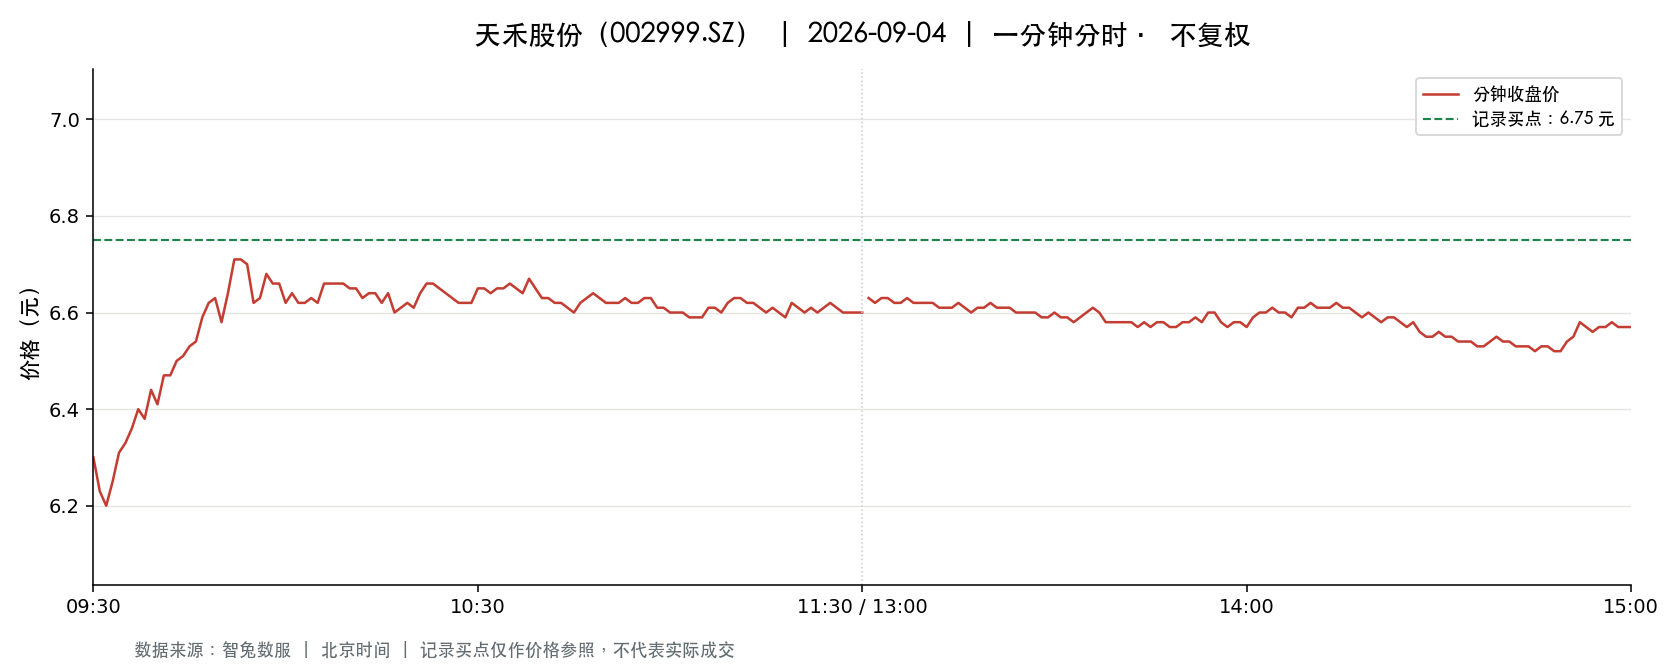

Values plotted in this chart, from the file beside it:
t, o, h, l, c, v, a, pc, sf
2026-09-04 09:30:00, 6.3, 6.3, 6.3, 6.3, 9996, 6297480, 6.6, 0.0
2026-09-04 09:31:00, 6.3, 6.33, 6.2, 6.23, 31550, 19750577, 6.3, 0.0
2026-09-04 09:32:00, 6.22, 6.22, 6.11, 6.2, 21616, 13353538, 6.23, 0.0
2026-09-04 09:33:00, 6.21, 6.26, 6.2, 6.25, 10336, 6436578, 6.2, 0.0
2026-09-04 09:34:00, 6.24, 6.32, 6.24, 6.31, 10434, 6556000, 6.25, 0.0
2026-09-04 09:35:00, 6.3, 6.34, 6.3, 6.33, 7079, 4481724, 6.31, 0.0
2026-09-04 09:36:00, 6.32, 6.37, 6.32, 6.36, 6780, 4293388, 6.33, 0.0
2026-09-04 09:37:00, 6.37, 6.4, 6.34, 6.4, 7307, 4644665, 6.36, 0.0
2026-09-04 09:38:00, 6.4, 6.42, 6.38, 6.38, 6826, 4365439, 6.4, 0.0
2026-09-04 09:39:00, 6.39, 6.44, 6.38, 6.44, 4607, 2955917, 6.38, 0.0
2026-09-04 09:40:00, 6.43, 6.45, 6.41, 6.41, 5348, 3438508, 6.44, 0.0
2026-09-04 09:41:00, 6.42, 6.5, 6.41, 6.47, 16200, 10473137, 6.41, 0.0
2026-09-04 09:42:00, 6.48, 6.49, 6.46, 6.47, 5061, 3276459, 6.47, 0.0
2026-09-04 09:43:00, 6.47, 6.51, 6.47, 6.5, 4679, 3037508, 6.47, 0.0
2026-09-04 09:44:00, 6.5, 6.54, 6.49, 6.51, 6471, 4215978, 6.5, 0.0
2026-09-04 09:45:00, 6.52, 6.55, 6.5, 6.53, 4542, 2960698, 6.51, 0.0
2026-09-04 09:46:00, 6.57, 6.57, 6.53, 6.54, 6806, 4456654, 6.53, 0.0
2026-09-04 09:47:00, 6.55, 6.62, 6.55, 6.59, 8951, 5891088, 6.54, 0.0
2026-09-04 09:48:00, 6.59, 6.62, 6.59, 6.62, 8005, 5281154, 6.59, 0.0
2026-09-04 09:49:00, 6.6, 6.65, 6.6, 6.63, 3942, 2614639, 6.62, 0.0
2026-09-04 09:50:00, 6.63, 6.63, 6.54, 6.58, 5051, 3324595, 6.63, 0.0
2026-09-04 09:51:00, 6.58, 6.64, 6.56, 6.64, 7668, 5061133, 6.58, 0.0
2026-09-04 09:52:00, 6.64, 6.74, 6.64, 6.71, 15948, 10666527, 6.64, 0.0
2026-09-04 09:53:00, 6.71, 6.72, 6.69, 6.71, 7213, 4836980, 6.71, 0.0
2026-09-04 09:54:00, 6.7, 6.71, 6.69, 6.7, 6974, 4672407, 6.71, 0.0
2026-09-04 09:55:00, 6.7, 6.7, 6.61, 6.62, 8061, 5352393, 6.7, 0.0
2026-09-04 09:56:00, 6.62, 6.65, 6.62, 6.63, 1932, 1281182, 6.62, 0.0
2026-09-04 09:57:00, 6.63, 6.68, 6.63, 6.68, 1629, 1086321, 6.63, 0.0
2026-09-04 09:58:00, 6.67, 6.68, 6.65, 6.66, 3574, 2381847, 6.68, 0.0
2026-09-04 09:59:00, 6.65, 6.66, 6.65, 6.66, 1327, 882949, 6.66, 0.0
2026-09-04 10:00:00, 6.66, 6.71, 6.62, 6.62, 7413, 4938568, 6.66, 0.0
2026-09-04 10:01:00, 6.62, 6.67, 6.62, 6.64, 6489, 4308635, 6.62, 0.0
2026-09-04 10:02:00, 6.63, 6.67, 6.62, 6.62, 7020, 4659699, 6.64, 0.0
2026-09-04 10:03:00, 6.61, 6.64, 6.6, 6.62, 7820, 5171235, 6.62, 0.0
2026-09-04 10:04:00, 6.63, 6.64, 6.62, 6.63, 2082, 1379307, 6.62, 0.0
2026-09-04 10:05:00, 6.63, 6.65, 6.62, 6.62, 1693, 1123891, 6.63, 0.0
2026-09-04 10:06:00, 6.64, 6.66, 6.63, 6.66, 2398, 1593630, 6.62, 0.0
2026-09-04 10:07:00, 6.66, 6.66, 6.63, 6.66, 3258, 2165046, 6.66, 0.0
2026-09-04 10:08:00, 6.66, 6.66, 6.65, 6.66, 1671, 1112380, 6.66, 0.0
2026-09-04 10:09:00, 6.68, 6.69, 6.66, 6.66, 2620, 1747297, 6.66, 0.0
2026-09-04 10:10:00, 6.66, 6.68, 6.65, 6.65, 2411, 1606589, 6.66, 0.0
2026-09-04 10:11:00, 6.65, 6.68, 6.65, 6.65, 7962, 5306366, 6.65, 0.0
2026-09-04 10:12:00, 6.65, 6.65, 6.63, 6.63, 1531, 1016437, 6.65, 0.0
2026-09-04 10:13:00, 6.62, 6.64, 6.62, 6.64, 2683, 1777657, 6.63, 0.0
2026-09-04 10:14:00, 6.64, 6.64, 6.61, 6.64, 3357, 2224478, 6.64, 0.0
2026-09-04 10:15:00, 6.64, 6.64, 6.62, 6.62, 652.0, 432341, 6.64, 0.0
2026-09-04 10:16:00, 6.62, 6.64, 6.62, 6.64, 2427, 1608195, 6.62, 0.0
2026-09-04 10:17:00, 6.64, 6.64, 6.6, 6.6, 2364, 1562612, 6.64, 0.0
2026-09-04 10:18:00, 6.6, 6.63, 6.6, 6.61, 2809, 1857466, 6.6, 0.0
2026-09-04 10:19:00, 6.6, 6.62, 6.6, 6.62, 1518, 1003942, 6.61, 0.0
2026-09-04 10:20:00, 6.62, 6.62, 6.61, 6.61, 2024, 1338354, 6.62, 0.0
2026-09-04 10:21:00, 6.61, 6.65, 6.61, 6.64, 3879, 2571923, 6.61, 0.0
2026-09-04 10:22:00, 6.64, 6.66, 6.64, 6.66, 4436, 2948472, 6.64, 0.0
2026-09-04 10:23:00, 6.65, 6.68, 6.65, 6.66, 7424, 4945769, 6.66, 0.0
2026-09-04 10:24:00, 6.66, 6.66, 6.64, 6.65, 1149, 764543, 6.66, 0.0
2026-09-04 10:25:00, 6.64, 6.65, 6.59, 6.64, 1322, 876139, 6.65, 0.0
2026-09-04 10:26:00, 6.64, 6.65, 6.63, 6.63, 1590, 1055693, 6.64, 0.0
2026-09-04 10:27:00, 6.63, 6.64, 6.62, 6.62, 1309, 867945, 6.63, 0.0
2026-09-04 10:28:00, 6.61, 6.62, 6.61, 6.62, 1118, 739866, 6.62, 0.0
2026-09-04 10:29:00, 6.62, 6.63, 6.61, 6.62, 457.0, 302533, 6.62, 0.0
... 181 more rows
